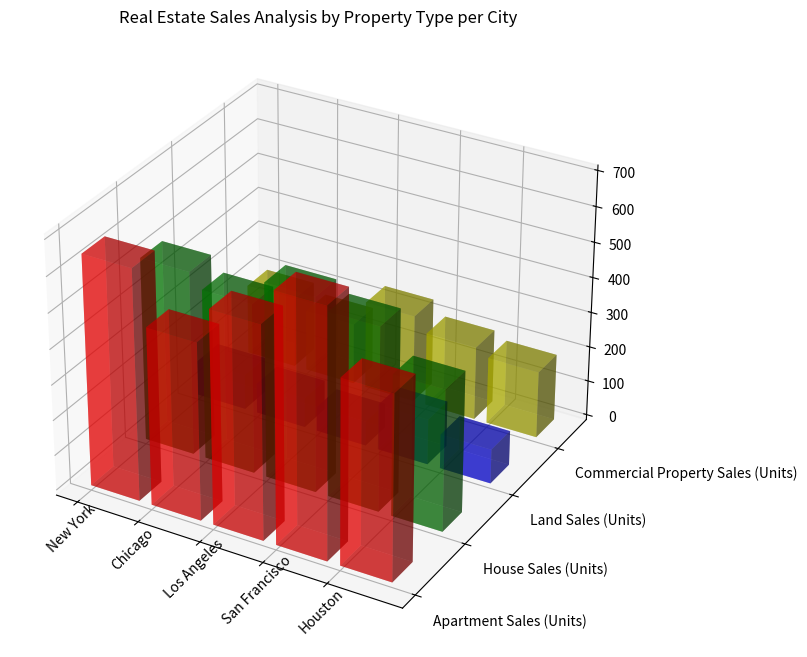

Generate this figure with matplotlib: (Note: this script raises an exception after producing the figure.)
import numpy as np
import matplotlib.pyplot as plt
from mpl_toolkits.mplot3d import Axes3D

# Transforming the data

data = """City,Apartment Sales (Units),House Sales (Units),Land Sales (Units),Commercial Property Sales (Units)
New York, 650, 520, 100, 200
Chicago, 500, 480, 85, 175
Los Angeles, 600, 550, 70, 250
San Francisco, 700, 520, 130, 210
Houston, 520, 400, 98, 190"""
lines = data.split("\n")
header = lines[0].split(",")
rows = [line.split(",") for line in lines[1:]]
x_values = [row[0] for row in rows]
y_values = header[1:]
data = np.array([[np.float32(value) for value in row[1:]] for row in rows])

fig = plt.figure(figsize=(10, 8))
ax = fig.add_subplot(111, projection='3d')

colors = ['r', 'g', 'b', 'y']
for c, k in zip(colors, range(4)):
    # Construct arrays for the bars.
    xpos = np.arange(len(x_values))
    ypos = np.ones(len(x_values))*k
    zpos = np.zeros(len(x_values))
    dx = np.ones(len(x_values))*0.8
    dy = np.ones(len(x_values))*0.4  
    dz = data[:, k]
    ax.bar3d(xpos, ypos, zpos, dx, dy, dz, color=c, alpha=0.5)

ax.set_xticks(np.arange(len(x_values)))
ax.set_xticklabels(x_values, rotation = 45, wrap=True)
ax.set_yticks(np.arange(len(y_values)))
ax.set_yticklabels(y_values, ha='left')

ax.set_title('Real Estate Sales Analysis by Property Type per City')

plt.tight_layout()
plt.savefig('/cpfs01/user/yehancheng/workspace/datasets/SimChartV2/demo/3D/png/180_202312302235.png')
plt.clf()
